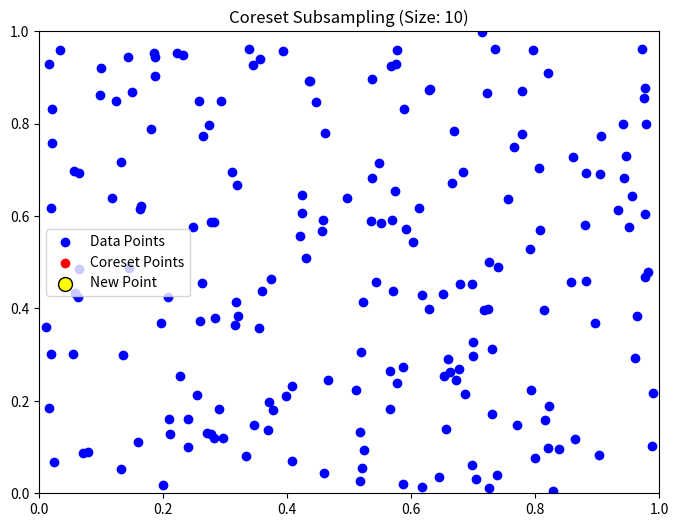

Here is the Python script that generated this plot:
import numpy as np
import matplotlib.pyplot as plt
import matplotlib.animation as animation
from matplotlib.collections import LineCollection

# Generate synthetic dataset
np.random.seed(0)
num_points = 200
data = np.random.rand(num_points, 2)


def euclidean_distance(a, b):
    return np.linalg.norm(a - b, axis=1)


def coreset_subsampling(data, coreset_size):
    """Coreset subsampling function"""
    indices = [np.random.randint(len(data))]
    coreset = data[indices]
    distances = euclidean_distance(data, coreset)

    for _ in range(coreset_size - 1):
        new_index = np.argmax(distances)
        indices.append(new_index)
        new_point = data[new_index]
        coreset = np.vstack([coreset, new_point])
        new_distances = euclidean_distance(data, new_point.reshape(1, -1))
        distances = np.minimum(distances, new_distances)

    return indices


# Parameters
coreset_size = 10
selected_indices = coreset_subsampling(data, coreset_size)

# Set up the figure and axis
fig, ax = plt.subplots()
fig.set_size_inches(8, 6)
ax.scatter(data[:, 0], data[:, 1], c='blue', label='Data Points')
selected_scat = ax.scatter([], [], c='red', label='Coreset Points')
highlight_scat = ax.scatter(
    [], [], c='yellow', s=100, edgecolor='black', label='New Point')
line_collection = LineCollection(
    [], color='green', linewidth=1, linestyle='--')
ax.add_collection(line_collection)
ax.legend()
ax.set_title(f'Coreset Subsampling (Size: {coreset_size})')
ax.set_xlim(0, 1)
ax.set_ylim(0, 1)



def init():
    """Initialization function for the animation"""
    selected_scat.set_offsets(np.empty((0, 2)))
    highlight_scat.set_offsets(np.empty((0, 2)))
    line_collection.set_segments([])
    return selected_scat, highlight_scat, line_collection



def update(frame):
    """Update function for the animation"""
    current_indices = selected_indices[:frame]
    new_index = selected_indices[frame]

    # Update selected and highlighted points
    selected_scat.set_offsets(data[current_indices])
    highlight_scat.set_offsets(data[new_index].reshape(1, -1))

    # Update lines showing distance comparisons
    segments = [np.array([data[i], data[new_index]]) for i in current_indices]
    line_collection.set_segments(segments)

    return selected_scat, highlight_scat, line_collection


# Create the animation
ani = animation.FuncAnimation(
    fig, update, frames=coreset_size, init_func=init,
    # Slower animation (1.5 seconds per frame)
    blit=True, repeat=False, interval=1500
)

# Display the animation
plt.show()
